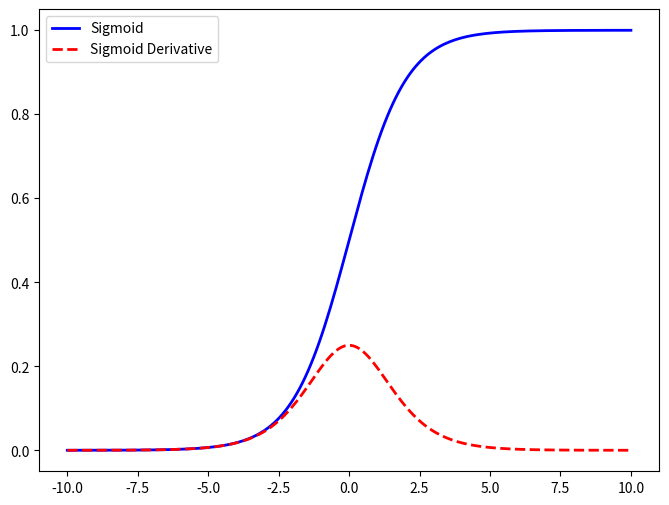

The matplotlib source for this figure:
import numpy as np
from math import e
import matplotlib.pyplot as plt
from sympy.printing.pretty.pretty_symbology import line_width

"""
The sigmoid function is an "S" shaped function that has x e R and y e (0, 1)
it is helpful in classification problems as it can convert any real number into a probability between 0 and 1 for classification.

the function is:

sigmoid = 1/(1 + e^(-x))

its derivative is:

sigmoid' = e^(-x)/(1+e^(-x))^2 = (sigmoid)(1-sigmoid)

"""

def sigmoid(X):
    return 1 / (1 + e**(-X))

def sigmoid_derivative(X):
    return sigmoid(X) * (1 - sigmoid(X))

X = np.linspace(-10, 10, 200)
y = sigmoid(X)
y_prime = sigmoid_derivative(X)

plt.figure(figsize=(8, 6))
plt.plot(X, y, color="blue", linewidth=2, label="Sigmoid")
plt.plot(X, y_prime, color="red", linewidth=2, linestyle="--", label="Sigmoid Derivative")
plt.legend()
plt.show()
